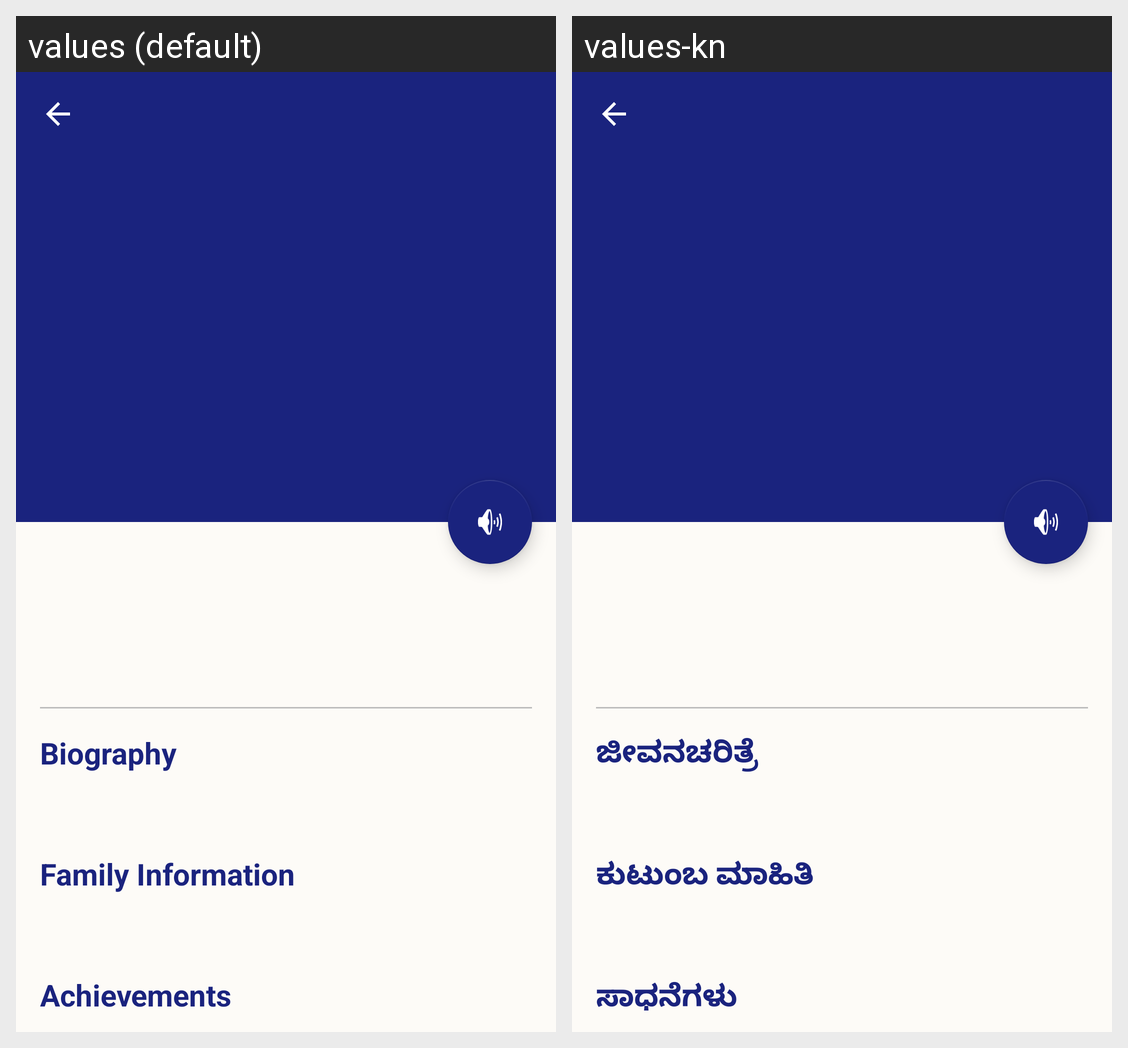

This grid shows one Android layout under two languages. Give, for every string resource on the screen, its name, the default text and each shown locale's text.
Android screen res/layout/activity_hero_detail.xml rendered under 2 locales, left to right: values (default), values-kn. Device: Nexus 5 (rendered at 1080×1920; each locale shown at half size, 540×960, under a caption strip naming it); theme Theme.NammaKathey.NoActionBar.
Strings drawn on this screen, with the default value and each locale's value (text and hints the layout hard-codes, and strings that could not be matched under every locale, appear in the picture but are not listed):

title_biography
  values: Biography
  values-kn: ಜೀವನಚರಿತ್ರೆ

title_family
  values: Family Information
  values-kn: ಕುಟುಂಬ ಮಾಹಿತಿ

title_achievements
  values: Achievements
  values-kn: ಸಾಧನೆಗಳು
